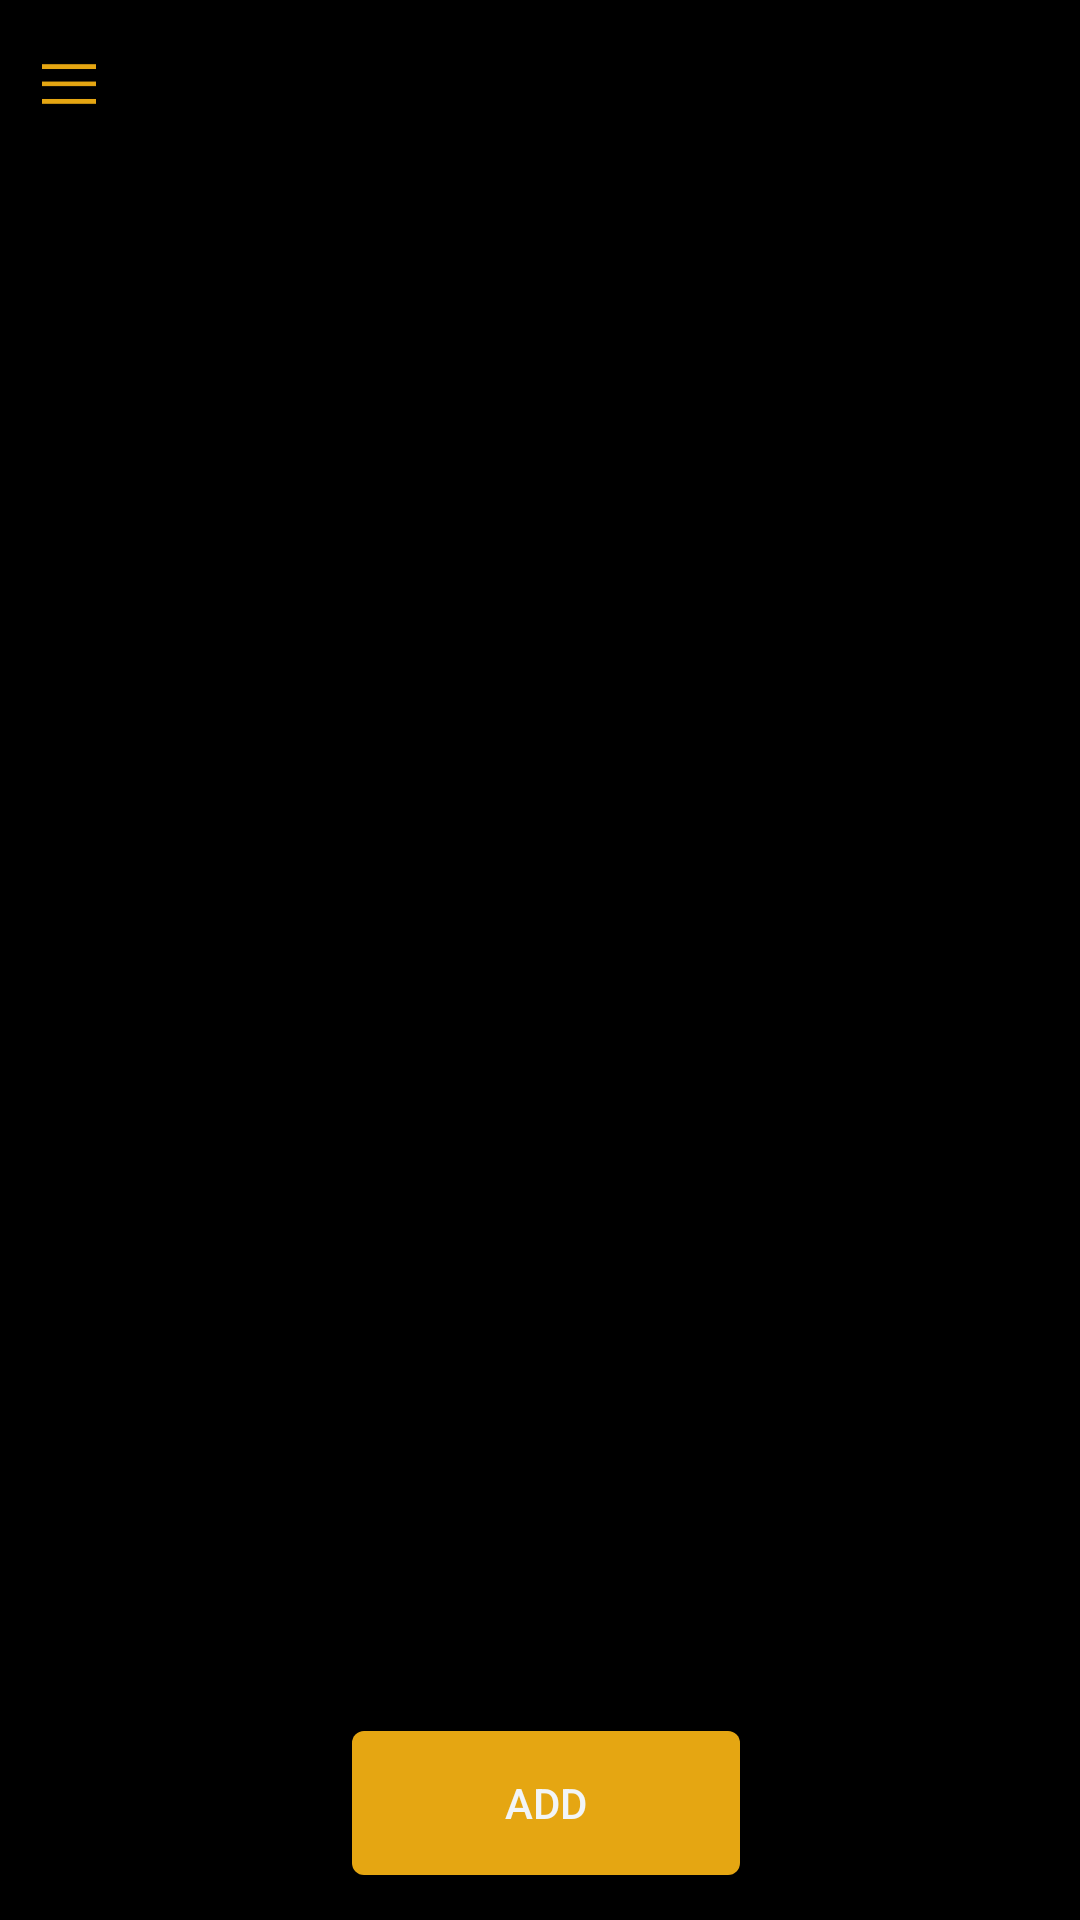

The Android layout XML behind this screen, and the referenced resources:
<!-- AndroidManifest.xml: application theme CoazeTheme -->
<!-- res/layout/activity_add_recipient_old.xml -->
<FrameLayout xmlns:android="http://schemas.android.com/apk/res/android"
    android:layout_width="match_parent"
    android:layout_height="match_parent"
    android:background="@color/color_background"
    android:orientation="vertical">

    <include
        android:id="@+id/toolbar"
        layout="@layout/custom_toolbar"
        android:layout_width="match_parent"
        android:layout_height="?attr/actionBarSize"
        android:layout_gravity="center_horizontal" />

    <ScrollView
        android:id="@+id/scrollvieweditprofile"
        android:layout_width="match_parent"
        android:layout_height="match_parent"
        android:layout_marginTop="?attr/actionBarSize"
        android:orientation="vertical">


        <LinearLayout
            android:id="@+id/frame_container"
            android:layout_width="match_parent"
            android:layout_height="match_parent"
            android:background="@color/color_background"
            android:gravity="center_horizontal"
            android:orientation="vertical"
            android:paddingBottom="12dp"
            android:paddingLeft="12dp"
            android:paddingRight="12dp"
            android:paddingTop="?attr/actionBarSize">


            <android.support.design.widget.TextInputLayout
                android:layout_width="match_parent"
                android:layout_height="wrap_content">

                <EditText
                    android:id="@+id/name_add_recipient"
                    android:layout_width="match_parent"
                    android:layout_height="wrap_content"
                    android:layout_marginBottom="8dp"
                    android:layout_marginTop="8dp"
                    android:ems="5"
                    android:hint="Name"
                    android:paddingLeft="6dp"
                    android:paddingRight="6dp"
                    android:singleLine="true"
                    android:textColor="#000"
                    android:textSize="16sp" />

            </android.support.design.widget.TextInputLayout>

            <android.support.design.widget.TextInputLayout
                android:layout_width="match_parent"
                android:layout_height="wrap_content">

                <EditText
                    android:id="@+id/email_add_recipient"
                    android:layout_width="match_parent"
                    android:layout_height="wrap_content"
                    android:layout_marginBottom="8dp"
                    android:layout_marginTop="8dp"
                    android:ems="5"
                    android:hint="Email"
                    android:inputType="textWebEmailAddress"
                    android:paddingLeft="6dp"
                    android:paddingRight="6dp"
                    android:singleLine="true"
                    android:textColor="#000"
                    android:textSize="16sp" />
            </android.support.design.widget.TextInputLayout>


            <android.support.design.widget.TextInputLayout
                android:layout_width="match_parent"
                android:layout_height="wrap_content">

                <EditText
                    android:id="@+id/phone_add_recipient"
                    android:layout_width="match_parent"
                    android:layout_height="wrap_content"
                    android:layout_marginBottom="8dp"
                    android:layout_marginTop="8dp"
                    android:ems="5"
                    android:hint="Phone"
                    android:inputType="phone"
                    android:paddingLeft="6dp"
                    android:paddingRight="6dp"
                    android:singleLine="true"
                    android:textColor="#000"
                    android:textSize="16sp" />
            </android.support.design.widget.TextInputLayout>

            <LinearLayout
                android:layout_width="match_parent"
                android:layout_height="wrap_content"
                android:layout_marginTop="15dp"
                android:layout_weight="100"
                android:orientation="horizontal">

                <TextView
                    android:layout_width="0dp"
                    android:layout_height="wrap_content"
                    android:layout_gravity="center_vertical"
                    android:layout_weight="70"
                    android:text="  Choose Country"
                    android:textColor="#000"
                    android:textSize="16dp" />

                <Spinner
                    android:id="@+id/countries"
                    android:layout_width="0dp"
                    android:layout_height="wrap_content"
                    android:layout_gravity="center_vertical"
                    android:layout_marginLeft="10dp"
                    android:layout_weight="80"
                    android:drawSelectorOnTop="true"
                    android:paddingLeft="18dp"
                    android:textColor="#000"
                    android:textSize="18dp" />
            </LinearLayout>

            <android.support.design.widget.TextInputLayout
                android:layout_width="match_parent"
                android:layout_height="wrap_content">

                <EditText
                    android:id="@+id/city_add_recipient"
                    android:layout_width="match_parent"
                    android:layout_height="wrap_content"
                    android:layout_marginBottom="8dp"
                    android:layout_marginTop="8dp"
                    android:ems="5"
                    android:hint="City"
                    android:paddingLeft="6dp"
                    android:paddingRight="6dp"
                    android:singleLine="true"
                    android:textColor="#000"
                    android:textSize="16sp" />
            </android.support.design.widget.TextInputLayout>

            <android.support.design.widget.TextInputLayout
                android:layout_width="match_parent"
                android:layout_height="wrap_content">

                <EditText
                    android:id="@+id/address_add_recipient"
                    android:layout_width="match_parent"
                    android:layout_height="wrap_content"
                    android:layout_marginBottom="8dp"
                    android:layout_marginTop="8dp"
                    android:ems="5"
                    android:hint="Address"
                    android:paddingLeft="6dp"
                    android:paddingRight="6dp"
                    android:singleLine="true"
                    android:textColor="#000"
                    android:textSize="16sp" />
            </android.support.design.widget.TextInputLayout>

        </LinearLayout>


    </ScrollView>

    <LinearLayout
        android:layout_width="match_parent"
        android:layout_height="wrap_content"
        android:layout_gravity="bottom|center_horizontal"
        android:layout_marginLeft="16dp"
        android:layout_marginRight="16dp"
        android:gravity="bottom|center_horizontal"
        android:orientation="horizontal"
        android:paddingBottom="15dp"

        android:weightSum="100">

        <Button
            android:id="@+id/button_add_recipient"
            android:layout_width="0dp"
            android:layout_height="wrap_content"
            android:layout_marginLeft="4dp"
            android:layout_weight="40"
            android:background="@drawable/corner_border_green"
            android:text="ADD"
            android:textColor="#f2f5f7" />
    </LinearLayout>


</FrameLayout>
<!-- res/layout/custom_toolbar.xml (included above) -->
<?xml version="1.0" encoding="utf-8"?>
<RelativeLayout xmlns:android="http://schemas.android.com/apk/res/android"
    android:layout_width="match_parent"
    android:layout_height="?attr/actionBarSize"
    android:orientation="horizontal">

    <ImageView
        android:id="@+id/leftIcon"
        android:layout_width="30dp"
        android:layout_height="30dp"
        android:layout_alignParentLeft="true"
        android:layout_centerVertical="true"
        android:layout_marginLeft="8dp"
        android:tint="@color/colorAccent"
        android:src="@drawable/ic_menu" />

    <TextView
        android:id="@+id/title"
        android:layout_width="wrap_content"
        android:layout_height="wrap_content"
        android:layout_centerInParent="true"
        android:text="Toolbar"
        android:textColor="@color/textColorPrimary"
        android:textSize="18dp"
        android:visibility="gone" />

    <ImageView
        android:id="@+id/rightIcon"
        android:layout_width="30dp"
        android:layout_height="30dp"
        android:layout_alignParentRight="true"
        android:layout_centerVertical="true"
        android:layout_marginRight="8dp"
        android:tint="@color/colorAccent"
        android:src="@drawable/ic_close"
        android:visibility="gone" />
</RelativeLayout>
<!-- resources referenced by this layout -->
<resources>
  <item name="colorAccent" type="color">#e5a612</item>
  <color name="color_background">#FF000000</color>
  <color name="textColorPrimary">#FFFFFF</color>
  <!-- drawable corner_border_green (drawable) -->
  <?xml version="1.0" encoding="utf-8"?>
  
  <layer-list xmlns:android="http://schemas.android.com/apk/res/android"
  android:shape="rectangle" >
  
  <item>
      <shape>
          
          <stroke
             
              android:color="@color/white" />
            
          
  
          <corners android:radius="4dp" />
      </shape>
  </item>
  
  
  
  <item>
      <shape>
          <solid android:color="@color/colorAccent" />
          
          <corners android:radius="4dp" />
      </shape>
  </item>
  
  </layer-list>
  <!-- drawable ic_close: png bitmap (drawable, 906 bytes) -->
  <!-- drawable ic_menu: png bitmap (drawable-hdpi, 184 bytes) -->
  <style name="CoazeTheme" parent="Theme.AppCompat.Light.NoActionBar">
          
          <item name="colorPrimary">@color/colorPrimary</item>
  
          
          <item name="colorPrimaryDark">@color/colorPrimaryDark</item>
  
          
          <item name="colorAccent">@color/colorAccent</item>
  
          
          <item name="android:windowBackground">@color/CoazeWindowBackground</item>
  
          
          <item name="android:windowAnimationStyle">@null</item>
  
      </style>
  <color name="white">#FFFFFF</color>
  <item name="colorPrimary" type="color">#FF000000</item>
  <item name="colorPrimaryDark" type="color">#FF000000</item>
  <item name="CoazeWindowBackground" type="color">#f5f5f5</item>
</resources>
